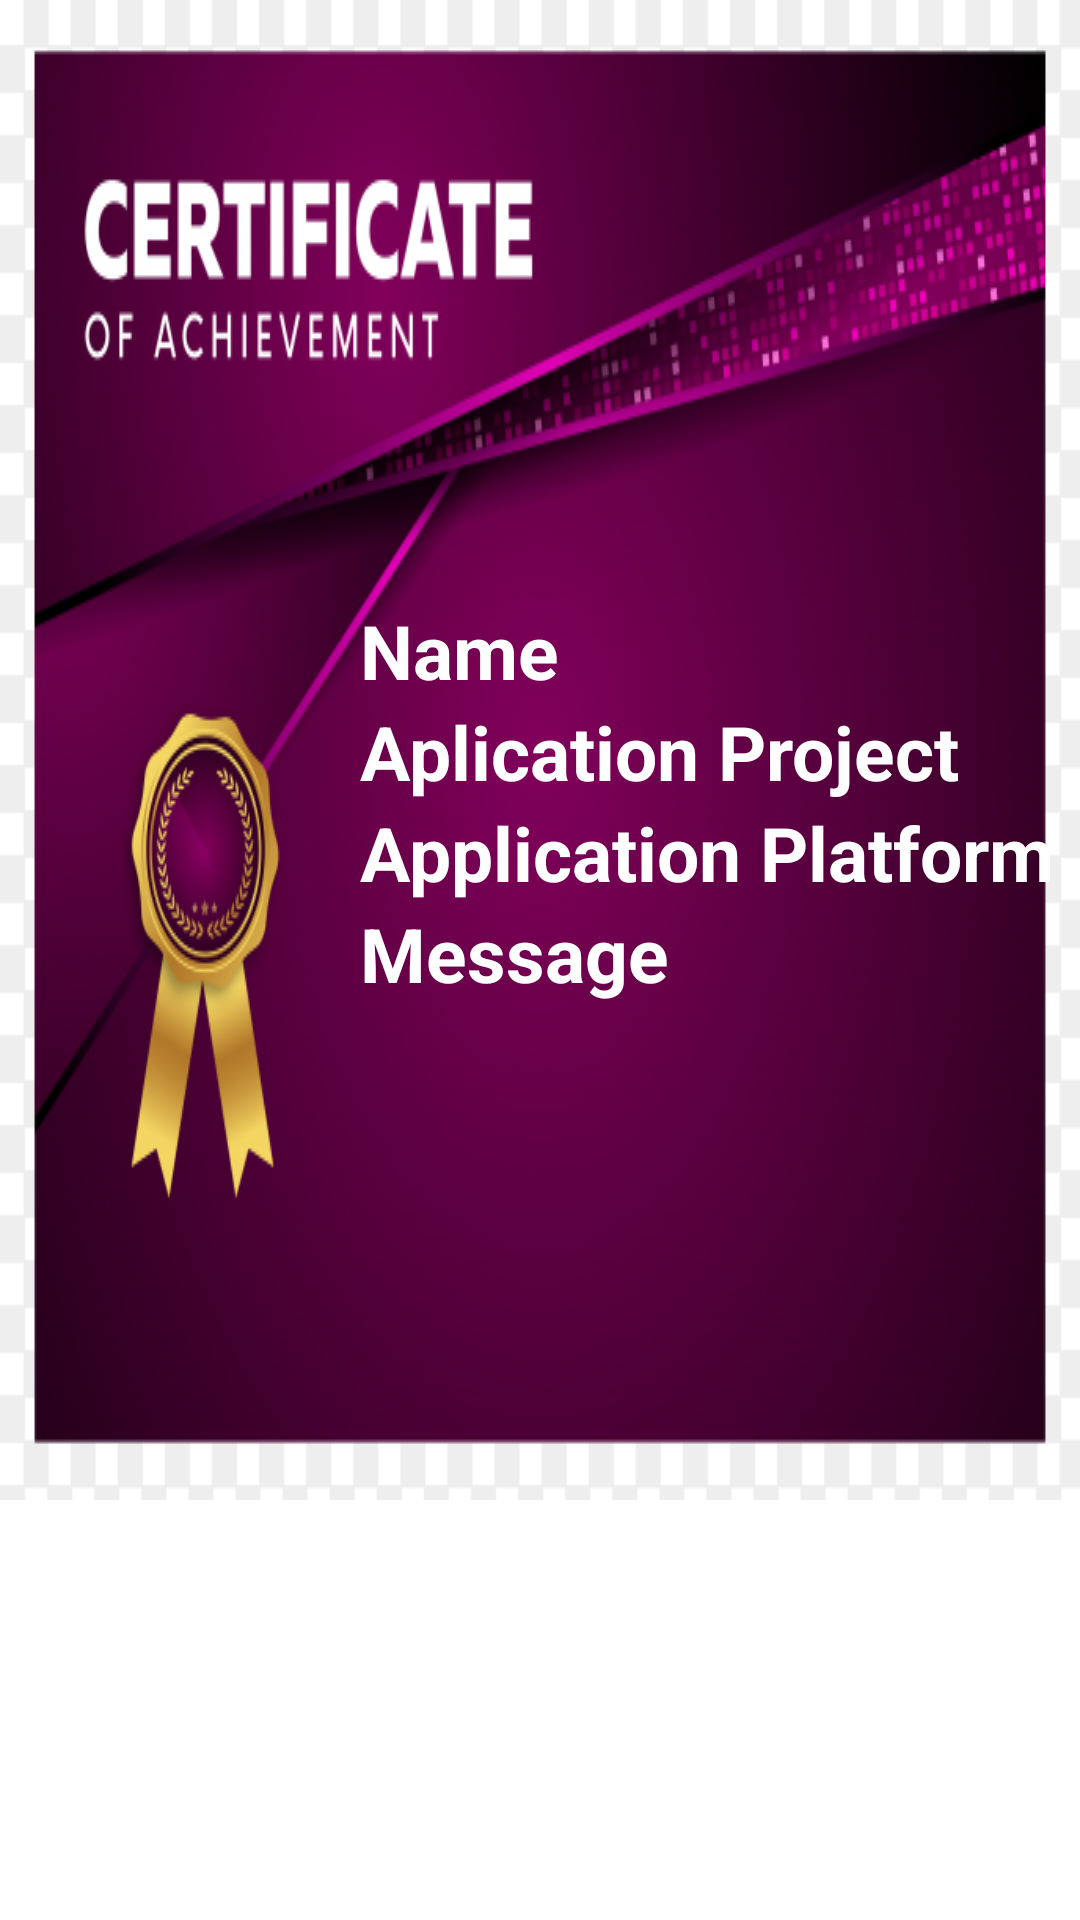

Reconstruct the res/layout file that produces this screen, plus the resources it refers to.
<!-- AndroidManifest.xml: application theme Theme.KleeTeams -->
<!-- res/layout/certificatelist.xml -->
<?xml version="1.0" encoding="utf-8"?>
<LinearLayout xmlns:android="http://schemas.android.com/apk/res/android"
    android:layout_width="match_parent"
    android:layout_height="match_parent"
    android:orientation="vertical">

    <RelativeLayout
        android:layout_width="match_parent"
        android:layout_height="wrap_content">
        <ImageView
        android:id="@+id/certificates1"
        android:layout_width="match_parent"
        android:layout_height="wrap_content"
        android:orientation="vertical"
        android:background="@drawable/certificate">
        </ImageView>
        <LinearLayout
            android:layout_width="match_parent"
            android:layout_height="wrap_content"
            android:layout_marginTop="40dp"
            android:orientation="vertical">
            <TextView
                android:id="@+id/namecertid"
                android:layout_width="match_parent"
                android:layout_height="wrap_content"
                android:layout_marginLeft="120dp"
                android:layout_marginTop="160dp"
                android:text="Name"
                android:textColor="@color/white"
                android:textSize="25dp"
                android:textStyle="bold"></TextView>
            <TextView
                android:id="@+id/appprojectid"
                android:layout_width="match_parent"
                android:layout_height="wrap_content"
                android:layout_marginLeft="120dp"
                android:text="Aplication Project"
                android:textColor="@color/white"
                android:textSize="25dp"
                android:textStyle="bold"></TextView>
            <TextView
                android:id="@+id/appplatformid"
                android:layout_width="match_parent"
                android:layout_height="wrap_content"
                android:layout_marginLeft="120dp"
                android:text="Application Platform"
                android:textColor="@color/white"
                android:textSize="25dp"
                android:textStyle="bold"></TextView>
            <TextView
                android:id="@+id/messagecertid"
                android:layout_width="match_parent"
                android:layout_height="wrap_content"
                android:layout_marginLeft="120dp"
                android:text="Message"
                android:textColor="@color/white"
                android:textSize="25dp"
                android:textStyle="bold"></TextView>
        </LinearLayout>
    </RelativeLayout>
</LinearLayout>
<!-- resources referenced by this layout -->
<resources>
  <color name="white">#FFFFFFFF</color>
  <!-- drawable certificate: png bitmap (drawable, 184988 bytes) -->
  <style name="Theme.KleeTeams" parent="Theme.MaterialComponents.DayNight.DarkActionBar">
          
          <item name="colorPrimary">@color/bayleaf</item>
          <item name="colorPrimaryVariant">@color/green</item>
          <item name="colorOnPrimary">@color/white</item>
          
          <item name="colorSecondary">@color/pearlbush</item>
          <item name="colorSecondaryVariant">@color/clamshell</item>
          <item name="colorOnSecondary">@color/black</item>
          
          <item name="android:statusBarColor" tools:targetApi="l">?attr/colorPrimaryVariant</item>
          
      </style>
  <color name="bayleaf">#82AC85</color>
  <color name="green">#00cba9</color>
  <color name="pearlbush">#E2CFC9</color>
  <color name="clamshell">#D1ACA5</color>
  <color name="black">#FF000000</color>
</resources>
